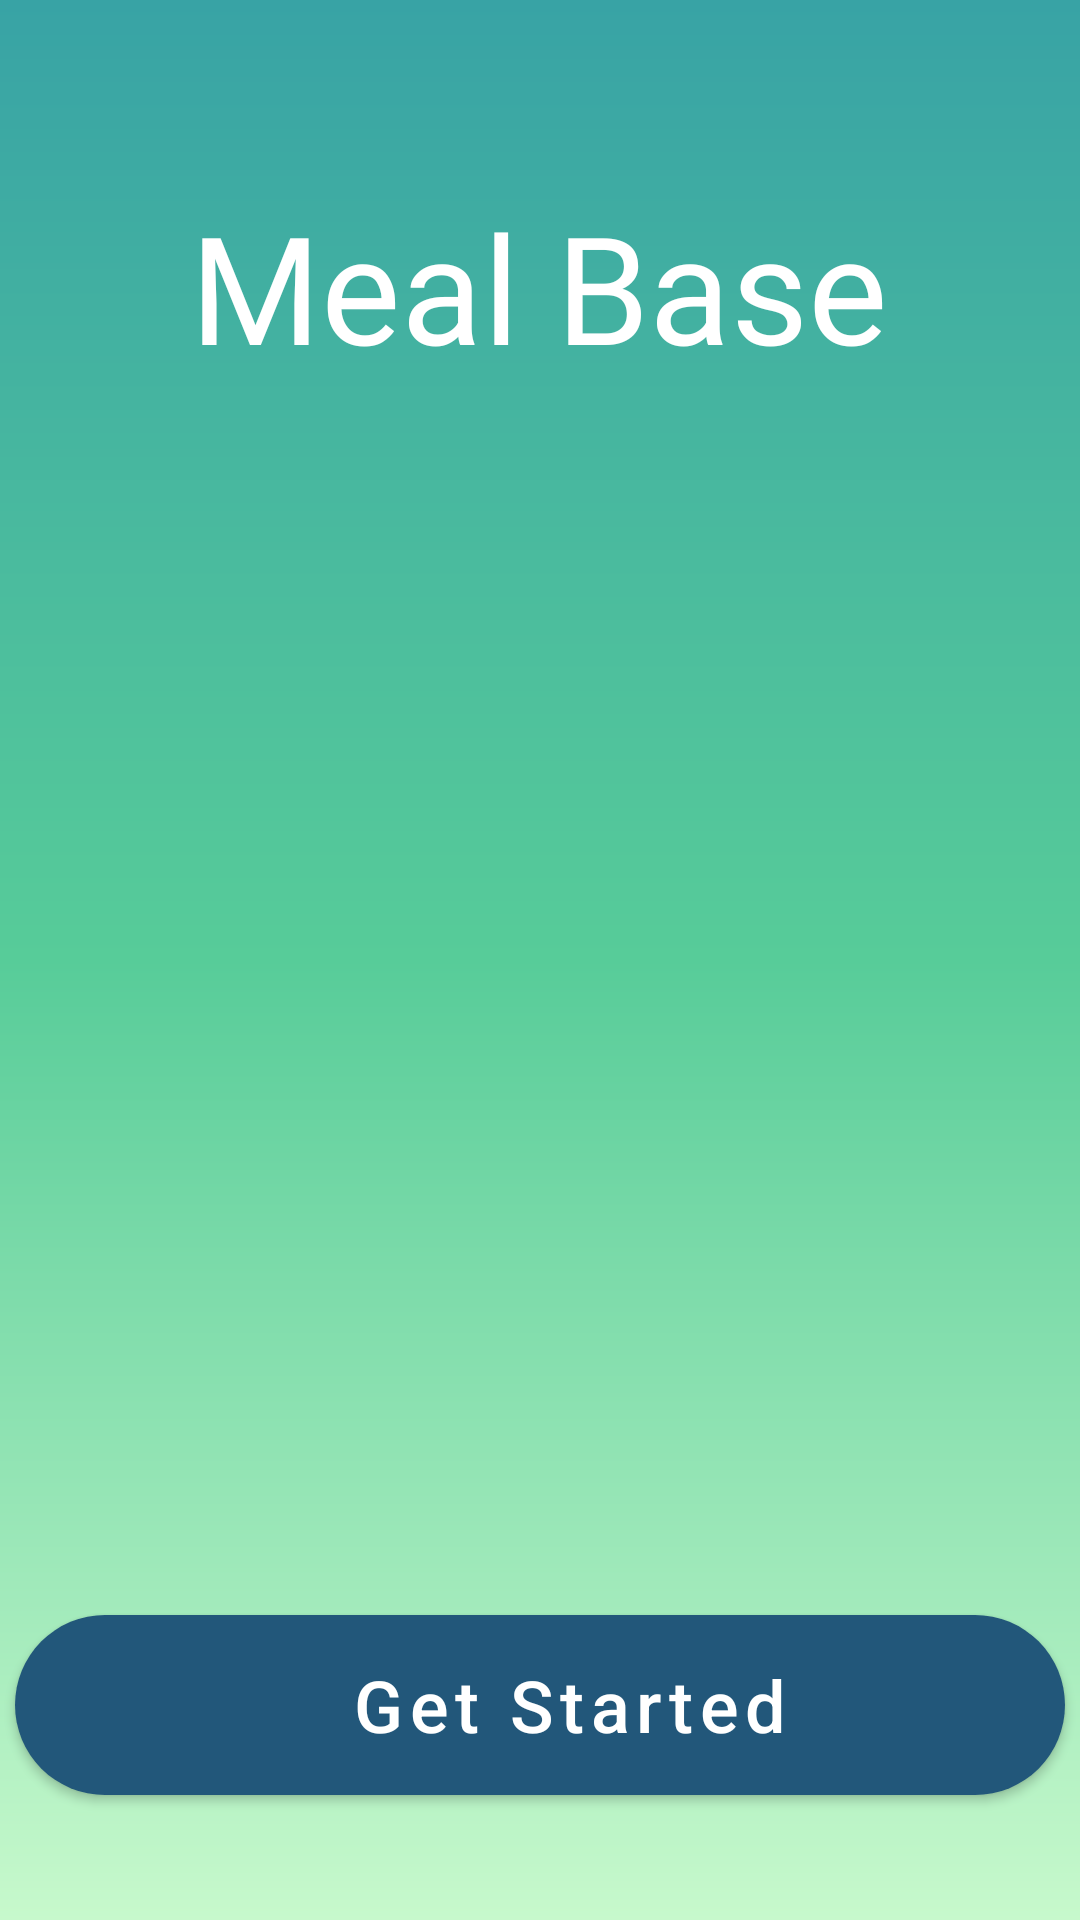

Write the Android layout XML for this screen, with the resource values it uses.
<!-- AndroidManifest.xml: application theme Theme.MealBase -->
<!-- res/layout/activity_main.xml -->
<?xml version="1.0" encoding="utf-8"?>
<androidx.constraintlayout.widget.ConstraintLayout
    xmlns:android="http://schemas.android.com/apk/res/android"
    xmlns:app="http://schemas.android.com/apk/res-auto"
    xmlns:tools="http://schemas.android.com/tools"
    android:layout_width="match_parent"
    android:layout_height="match_parent"
    android:background="@drawable/gradientbg"
    tools:context=".MainActivity">


    <TextView
        android:id="@+id/header"
        android:layout_width="wrap_content"
        android:layout_height="wrap_content"
        android:fontFamily="@font/pacificoregular"
        android:text="Meal Base"
        android:textColor="#FFFFFF"
        android:textSize="50dp"
        app:layout_constraintBottom_toBottomOf="parent"
        app:layout_constraintEnd_toEndOf="parent"
        app:layout_constraintHorizontal_bias="0.497"
        app:layout_constraintStart_toStartOf="parent"
        app:layout_constraintTop_toTopOf="parent"
        app:layout_constraintVertical_bias="0.108" />

    <ImageView
        android:id="@+id/imageView"
        android:layout_width="230dp"
        android:layout_height="230dp"
        android:layout_marginTop="112dp"
        app:layout_constraintBottom_toBottomOf="parent"
        app:layout_constraintEnd_toEndOf="parent"
        app:layout_constraintHorizontal_bias="0.497"
        app:layout_constraintStart_toStartOf="parent"
        app:layout_constraintTop_toBottomOf="@+id/header"
        app:layout_constraintVertical_bias="0.0"
        app:srcCompat="@drawable/diet" />

    <Button
        android:id="@+id/startbt"
        style="@style/Widget.MaterialComponents.Button.Icon"
        android:layout_width="350dp"
        android:layout_height="60dp"
        android:background="@drawable/roundcorners"
        android:fontFamily="sans-serif-medium"
        android:layoutDirection="rtl"
        android:paddingStart="40dp"
        android:paddingEnd="60dp"
        android:text="Get Started"
        android:textAllCaps="false"
        android:textSize="24sp"
        android:typeface="sans"
        app:icon="@drawable/rightarrow"
        app:iconSize='30dp'
        app:layout_constraintBottom_toBottomOf="parent"
        app:layout_constraintEnd_toEndOf="parent"
        app:layout_constraintHorizontal_bias="0.491"
        app:layout_constraintStart_toStartOf="parent"
        app:layout_constraintTop_toBottomOf="@+id/imageView"
        app:layout_constraintVertical_bias="0.618" />

</androidx.constraintlayout.widget.ConstraintLayout>
<!-- resources referenced by this layout -->
<resources>
  <!-- drawable gradientbg (drawable) -->
  <?xml version = "1.0" encoding = "utf-8" ?>
  <shape
      android:shape = "rectangle"
      xmlns:android = "http://schemas.android.com/apk/res/android" >
  
      <gradient
          android:startColor = "#c7f9cc"
          android:centerColor="#57cc99"
          android:endColor = "#38a3a5"
          android:angle = "90"
          android:type = "linear" />
  </shape>
  <!-- drawable roundcorners (drawable) -->
  <?xml version="1.0" encoding="utf-8"?>
  <ripple xmlns:android="http://schemas.android.com/apk/res/android" android:color="#429EBD">
      <item>
          <shape android:shape="rectangle">
              <solid android:color="@color/darkTeal"/>
              <corners android:radius="50dp"/>
          </shape>
      </item>
  
  </ripple>
  <style name="Theme.MealBase" parent="Theme.MaterialComponents.DayNight.NoActionBar">
          
          <item name="colorPrimary">@color/btColor</item>
          <item name="colorPrimaryVariant">@color/darkTeal</item>
          <item name="colorOnPrimary">@color/white</item>
          
          <item name="colorSecondary">@color/darkTeal</item>
          <item name="colorSecondaryVariant">@color/lightTeal</item>
          <item name="colorOnSecondary">@color/black</item>
          
          <item name="android:statusBarColor">?attr/colorPrimaryVariant</item>
          
      </style>
  <color name="darkTeal">#38a3a5</color>
  <color name="btColor">#22577a</color>
  <color name="white">#FFFFFFFF</color>
  <color name="lightTeal">#FF03DAC5</color>
  <color name="black">#FF000000</color>
</resources>
